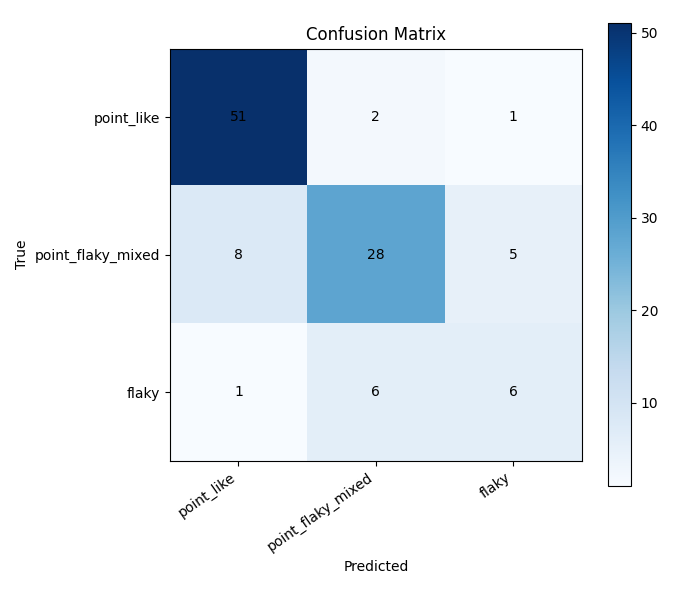

The file beside this chart, header and first rows:
, point_like, point_flaky_mixed, flaky
point_like, 51, 2, 1
point_flaky_mixed, 8, 28, 5
flaky, 1, 6, 6
